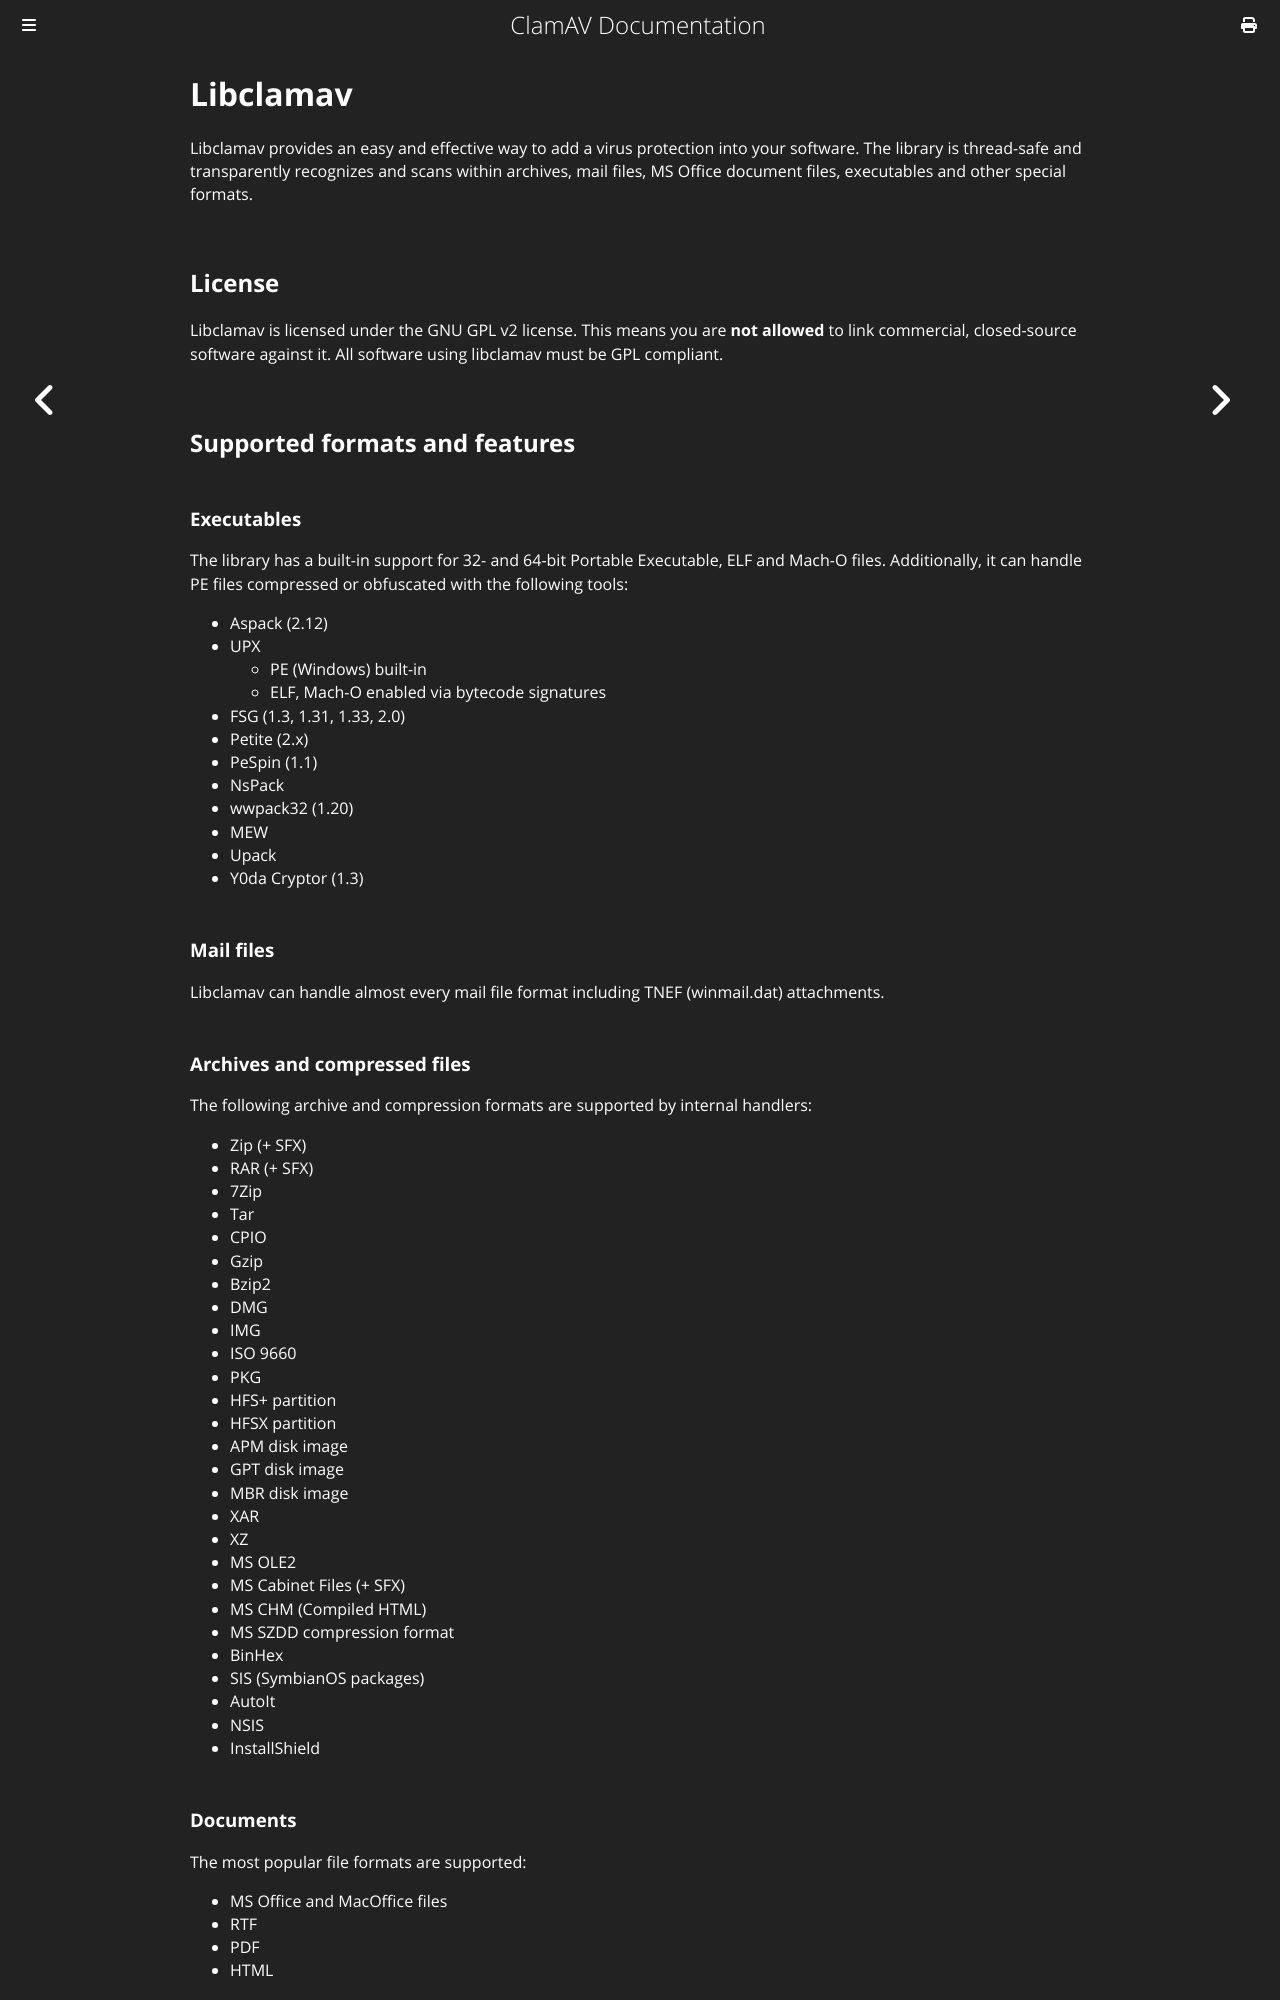

repository: Cisco-Talos/clamav-documentation · page: manual/Development/libclamav.html · generator: mdbook

# Libclamav

Libclamav provides an easy and effective way to add a virus protection into your software. The library is thread-safe and transparently recognizes and scans within archives, mail files, MS Office document files, executables and other special formats.

## License

Libclamav is licensed under the GNU GPL v2 license. This means you are **not allowed** to link commercial, closed-source software against it. All software using libclamav must be GPL compliant.

## Supported formats and features

### Executables

The library has a built-in support for 32- and 64-bit Portable Executable, ELF and Mach-O files. Additionally, it can handle PE files compressed or obfuscated with the following tools:

- Aspack (2.12)
- UPX
  - PE (Windows) built-in
  - ELF, Mach-O enabled via bytecode signatures
- FSG (1.3, 1.31, 1.33, 2.0)
- Petite (2.x)
- PeSpin (1.1)
- NsPack
- wwpack32 (1.20)
- MEW
- Upack
- Y0da Cryptor (1.3)

### Mail files

Libclamav can handle almost every mail file format including TNEF (winmail.dat) attachments.

### Archives and compressed files

The following archive and compression formats are supported by internal handlers:

- Zip (+ SFX)
- RAR (+ SFX)
- 7Zip
- Tar
- CPIO
- Gzip
- Bzip2
- DMG
- IMG
- ISO 9660
- PKG
- HFS+ partition
- HFSX partition
- APM disk image
- GPT disk image
- MBR disk image
- XAR
- XZ
- MS OLE2
- MS Cabinet Files (+ SFX)
- MS CHM (Compiled HTML)
- MS SZDD compression format
- BinHex
- SIS (SymbianOS packages)
- AutoIt
- NSIS
- InstallShield

### Documents

The most popular file formats are supported:

- MS Office and MacOffice files
- RTF
- PDF
- HTML

In the case of Office, RTF and PDF files, libclamav will only extract the embedded objects and will not decode the text data itself. The text decoding and normalization is only performed for HTML files.

### Data Loss Prevention

Libclamav includes a DLP module which can detect the following credit card issuers: AMEX, VISA, MasterCard, Discover, Diner’s Club, and JCB and U.S. social security numbers inside text files.

Future versions of Libclamav may include additional features to detect other credit cards and other forms of PII (Personally Identifiable Information) which may be transmitted without the benefit of being encrypted.

### Others

Libclamav can handle various obfuscators, encoders, files vulnerable to security risks such as:

- JPEG (exploit detection)
- RIFF (exploit detection)
- uuencode
- ScrEnc obfuscation
- CryptFF

## API

### Header file

Every program using libclamav must include the header file `clamav.h`:

```c
    #include "clamav.h"
```
